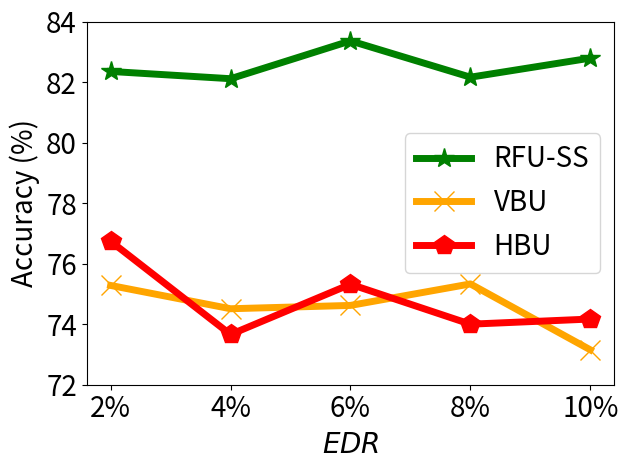

This figure's Python source:


import numpy as np
import matplotlib.pyplot as plt

epsilon = 3
beta = 1 / epsilon


x=[1, 2, 3, 4, 5]
# validation_for_plt =[97,95.8600, 94.9400, 93.5400, 93.2400]
# attack_for_plt=[0, 0.3524, 0, 0.1762, 0.1762]
# basic_for_plt=[99.8, 99.8, 99.8, 99.8, 99.8]

labels = ['2%', '4%', '6%', '8%', '10%' ]
unl_fr = [86.18, 87.19, 86.65, 86.60, 85.95]
unl_br = [75.28, 74.51, 74.62, 75.33, 73.153 ]
unl_org = [81.19, 81.52, 81.16, 80.71, 80.55  ]
unl_self_r = [82.35, 82.11, 83.36, 82.16, 82.79 ]
unl_hess_r = [76.74,  73.66, 75.32, 74.00, 74.17 ]




plt.figure()
l_w=5
m_s=15
#plt.figure(figsize=(8, 5.3))
#plt.plot(x, unl_org, color='silver',  marker='d',  label='Origin',linewidth=l_w,  markersize=m_s)

#plt.plot(x, unl_fr, color='blue', marker='^', label='Retrain',linewidth=l_w, markersize=m_s)
plt.plot(x, unl_self_r, color='g',  marker='*',  label='RFU-SS',linewidth=l_w, markersize=m_s)
plt.plot(x, unl_br, color='orange',  marker='x',  label='VBU',linewidth=l_w,  markersize=m_s)

plt.plot(x, unl_hess_r, color='r',  marker='p',  label='HBU',linewidth=l_w, markersize=m_s)


# plt.plot(x, y_sa03, color='r',  marker='2',  label='AAAI21 A_acc, pr=0.3',linewidth=3, markersize=8)
# plt.plot(x, y_sa05, color='darkblue',  marker='4',  label='AAAI21 A_acc, pr=0.5',linewidth=3, markersize=8)
# plt.plot(x, y_ma03, color='darkviolet',  marker='3',  label='FedMC A_acc, pr=0.3',linewidth=3, markersize=8)
# plt.plot(x, y_ma05, color='cyan',  marker='p',  label='FedMC A_acc, pr=0.5',linewidth=3, markersize=8)


# plt.grid()
leg = plt.legend(fancybox=True, shadow=True)
# plt.xlabel('Malicious Client Ratio (%)' ,fontsize=16)
plt.ylabel('Accuracy (%)' ,fontsize=20)
my_y_ticks = np.arange(72 ,86,2)
plt.yticks(my_y_ticks,fontsize=20)
plt.xlabel('$\it{EDR}$' ,fontsize=20)

plt.xticks(x, labels, fontsize=20)
# plt.title('CIFAR10 IID')
plt.legend(loc='best',fontsize=20)
plt.tight_layout()
#plt.title("MNIST")
plt.rcParams['figure.figsize'] = (2.0, 1)
plt.rcParams['image.interpolation'] = 'nearest'
plt.rcParams['figure.subplot.left'] = 0.11
plt.rcParams['figure.subplot.bottom'] = 0.08
plt.rcParams['figure.subplot.right'] = 0.977
plt.rcParams['figure.subplot.top'] = 0.969
plt.savefig('cifar_acc_er_curve.png', dpi=200)
plt.show()